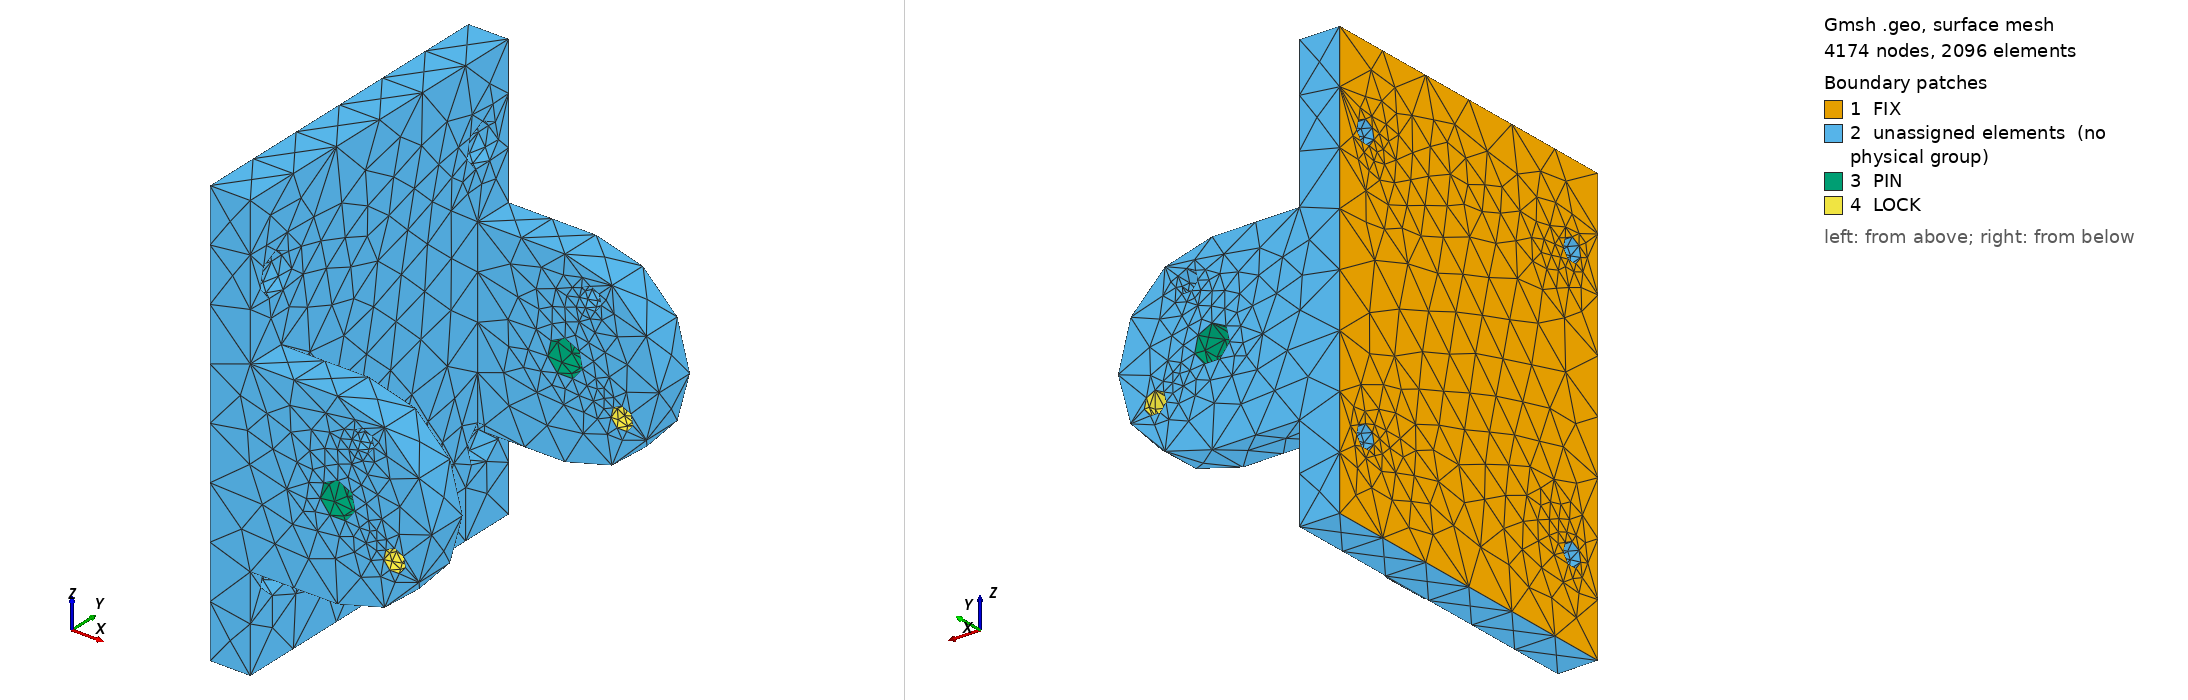

Gmsh geometry script, surface-meshed: 4174 nodes, 2096 surface elements. Boundary patches (legend numbers): 1 FIX, 2 unassigned elements (no physical group), 3 PIN, 4 LOCK. Left view from above one corner, right view from below the opposite corner. Legend entries are the model's physical surfaces; 'unassigned elements' are surfaces in no physical group. The drawing asked Gmsh for element sizes between 1% and 20% of the model's largest extent; the script's own settings can give other sizes.

=== thruster_bracket.geo (drawn) ===
// AR-Mini · thruster_bracket for FEA (card C083). Same numbers as module thruster_bracket() in
// cad/openscad/AR-Mini_v1.scad. Bracket coordinates: x aft from the pad face, y across, z from the hull bottom
// (on the beam_leg deep rows the whole bracket sits 30 mm lower; that does not change the stresses). Units mm.
SetFactory("OpenCASCADE");
DefineConstant[ h = 2 ];
tp_z = 79; tp_pitch = 40; bolt_d = 3.4; pivot_z = 75; pin_dx = 19; pin_d = 5.3; lock_d = 3.3; lock_r = 10;
th_aft = 47; plate_dz = -29.5; lock_a = Atan2(plate_dz, th_aft);

Box(1) = {0, -25, tp_z - 32, 6, 50, 64};                          // plate z 47..111
For s In {0:1}
  y0 = (s == 0) ? -25 : 19;                                       // lugs |y| 19..25
  Box(2 + 2*s) = {0, y0, pivot_z - 14, pin_dx, 6, 28};
  Cylinder(3 + 2*s) = {pin_dx, y0, pivot_z, 0, 6, 0, 14};
EndFor
BooleanUnion(10) = { Volume{1}; Delete; }{ Volume{2:5}; Delete; };
n = 11;
For t In {0:1}
  For r In {0:1}
    yy = -tp_pitch/2 + tp_pitch*t; zz = tp_z - tp_pitch/2 + tp_pitch*r;
    Cylinder(n) = {-1, yy, zz, 8, 0, 0, bolt_d/2}; n++;           // M3 clearance
    Cylinder(n) = {3, yy, zz, 4, 0, 0, 3.1}; n++;                 // head counterbore Ø6.2 from x 3
  EndFor
EndFor
Cylinder(n) = {pin_dx, -40, pivot_z, 0, 80, 0, pin_d/2}; n++;     // hinge pin
For k In {0:1}
  a = lock_a + k*100*Pi/180;                                      // lock pin: deployed / stowed
  Cylinder(n) = {pin_dx + lock_r*Cos(a), -40, pivot_z + lock_r*Sin(a), 0, 80, 0, lock_d/2}; n++;
EndFor
BooleanDifference(100) = { Volume{10}; Delete; }{ Volume{11:n-1}; Delete; };

e = 0.05;
fix[] = {};                                                       // FIXED: the back face on the pad (x = 0)
fix[] += Surface In BoundingBox{-e, -26, 0, e, 26, 200};
pin[] = {}; lock[] = {};
For s In {0:1}
  y0 = (s == 0) ? -25 : 19;
  pin[] += Surface In BoundingBox{pin_dx - pin_d/2 - e, y0 - e, pivot_z - pin_d/2 - e, pin_dx + pin_d/2 + e, y0 + 6 + e, pivot_z + pin_d/2 + e};
  lx = pin_dx + lock_r*Cos(lock_a); lz = pivot_z + lock_r*Sin(lock_a);
  lock[] += Surface In BoundingBox{lx - lock_d/2 - e, y0 - e, lz - lock_d/2 - e, lx + lock_d/2 + e, y0 + 6 + e, lz + lock_d/2 + e};
EndFor
Physical Volume("BODY") = {100};
Physical Surface("FIX") = {fix[]};
Physical Surface("PIN") = {pin[]};
Physical Surface("LOCK") = {lock[]};
Mesh.CharacteristicLengthMax = h; Mesh.CharacteristicLengthMin = h/3;
Mesh.MeshSizeFromCurvature = 8; Mesh.ElementOrder = 2;
Mesh.SaveGroupsOfNodes = 1; Mesh.Algorithm3D = 1;
